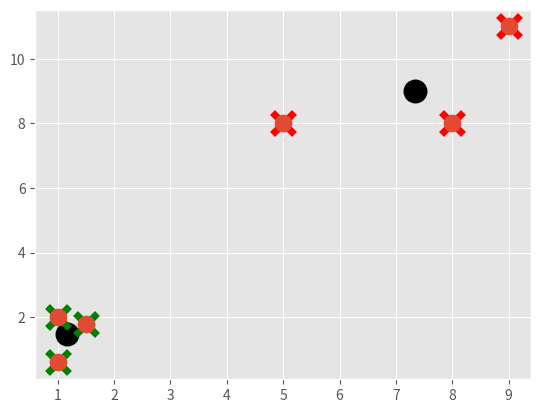

Write the Python code that produced this figure.
import matplotlib.pyplot as plt
from matplotlib import style
import numpy as np

style.use('ggplot')


class KMeans:
    def __init__(self, k=2, tol=0.001, max_iter=300):
        self.k = k
        self.tol = tol
        self.max_iter = max_iter

    def fit(self, data):
        self.centroids = {}

        for i in range(self.k):
            self.centroids[i] = data[i]  # first k centroids

        for i in range(self.max_iter):
            self.classifications = {}

            for j in range(self.k):
                self.classifications[j] = []

            for feature_set in data:
                distances = [np.linalg.norm(feature_set - self.centroids[centroid]) for centroid in self.centroids]
                classification = distances.index(min(distances))
                self.classifications[classification].append(feature_set)

            prev_centroids = dict(self.centroids)

            for classification in self.classifications:
                self.centroids[classification] = np.average(self.classifications[classification], axis=0)

            optimized = True

            for c in self.centroids:
                original_centroid = prev_centroids[c]
                current_centroid = self.centroids[c]

                if np.sum((current_centroid - original_centroid) / original_centroid * 100.0) > self.tol:
                    optimized = False

            if optimized:
                break

    def predict(self, data):
        distances = [np.linalg.norm(data - self.centroids[centroid]) for centroid in self.centroids]
        classification = distances.index(min(distances))

        return classification


X = np.array([[1, 2], [1.5, 1.8], [5, 8], [8, 8], [1, 0.6], [9, 11]])
colors = 10 * ['g', 'r', 'c', 'b', 'k']

classifier = KMeans()
classifier.fit(X)

for centroid in classifier.centroids:
    plt.scatter(classifier.centroids[centroid][0], classifier.centroids[centroid][1], marker='o',
                color='k', s=150, linewidths=5)

for classification in classifier.classifications:
    color = colors[classification]

    for feature_set in classifier.classifications[classification]:
        plt.scatter(feature_set[0], feature_set[1], color=color, marker='x', s=250, linewidths=5)

plt.scatter(X[:, 0], X[:, 1], s=150)
plt.show()